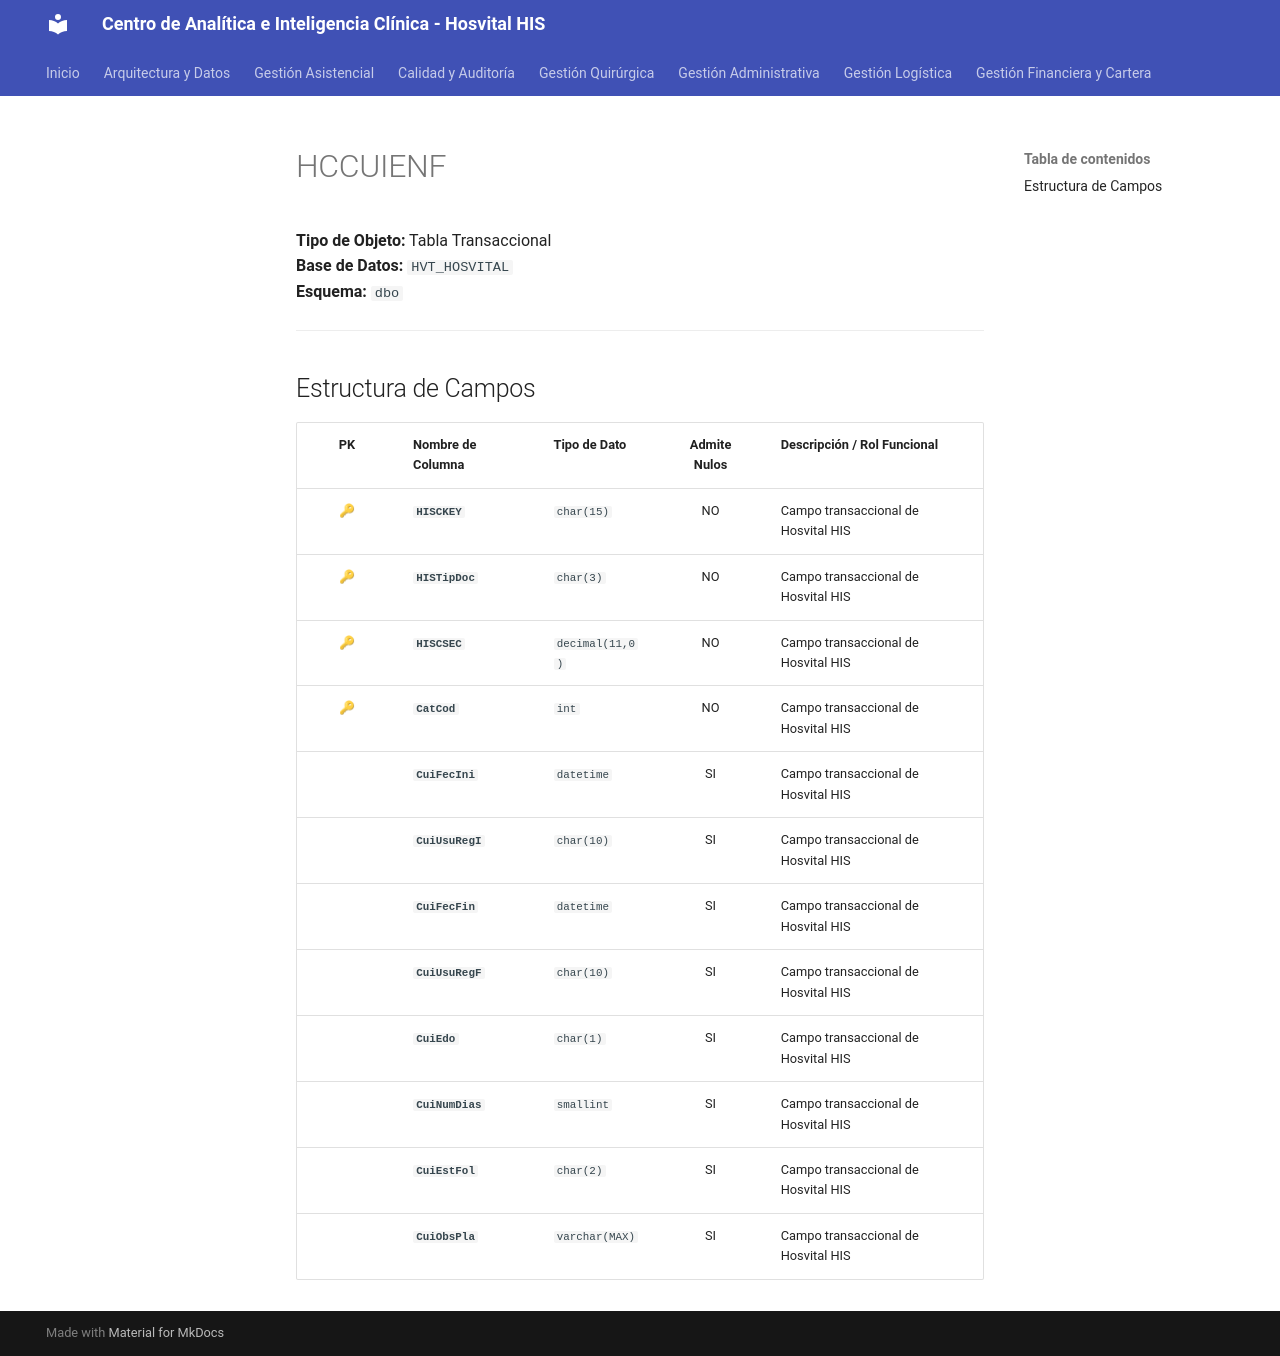

repository: SoporteSaludtech/superset-docs · page: diccionario-general/HCCUIENF/index.html · generator: mkdocs

# HCCUIENF

**Tipo de Objeto:** Tabla Transaccional  
**Base de Datos:** `HVT_HOSVITAL`  
**Esquema:** `dbo`

---

## Estructura de Campos

| PK | Nombre de Columna | Tipo de Dato | Admite Nulos | Descripción / Rol Funcional |
| :-: | :--- | :--- | :-: | :--- |
| 🔑 | **`HISCKEY`** | `char(15)` | NO | Campo transaccional de Hosvital HIS |
| 🔑 | **`HISTipDoc`** | `char(3)` | NO | Campo transaccional de Hosvital HIS |
| 🔑 | **`HISCSEC`** | `decimal(11,0)` | NO | Campo transaccional de Hosvital HIS |
| 🔑 | **`CatCod`** | `int` | NO | Campo transaccional de Hosvital HIS |
|  | **`CuiFecIni`** | `datetime` | SI | Campo transaccional de Hosvital HIS |
|  | **`CuiUsuRegI`** | `char(10)` | SI | Campo transaccional de Hosvital HIS |
|  | **`CuiFecFin`** | `datetime` | SI | Campo transaccional de Hosvital HIS |
|  | **`CuiUsuRegF`** | `char(10)` | SI | Campo transaccional de Hosvital HIS |
|  | **`CuiEdo`** | `char(1)` | SI | Campo transaccional de Hosvital HIS |
|  | **`CuiNumDias`** | `smallint` | SI | Campo transaccional de Hosvital HIS |
|  | **`CuiEstFol`** | `char(2)` | SI | Campo transaccional de Hosvital HIS |
|  | **`CuiObsPla`** | `varchar(MAX)` | SI | Campo transaccional de Hosvital HIS |
